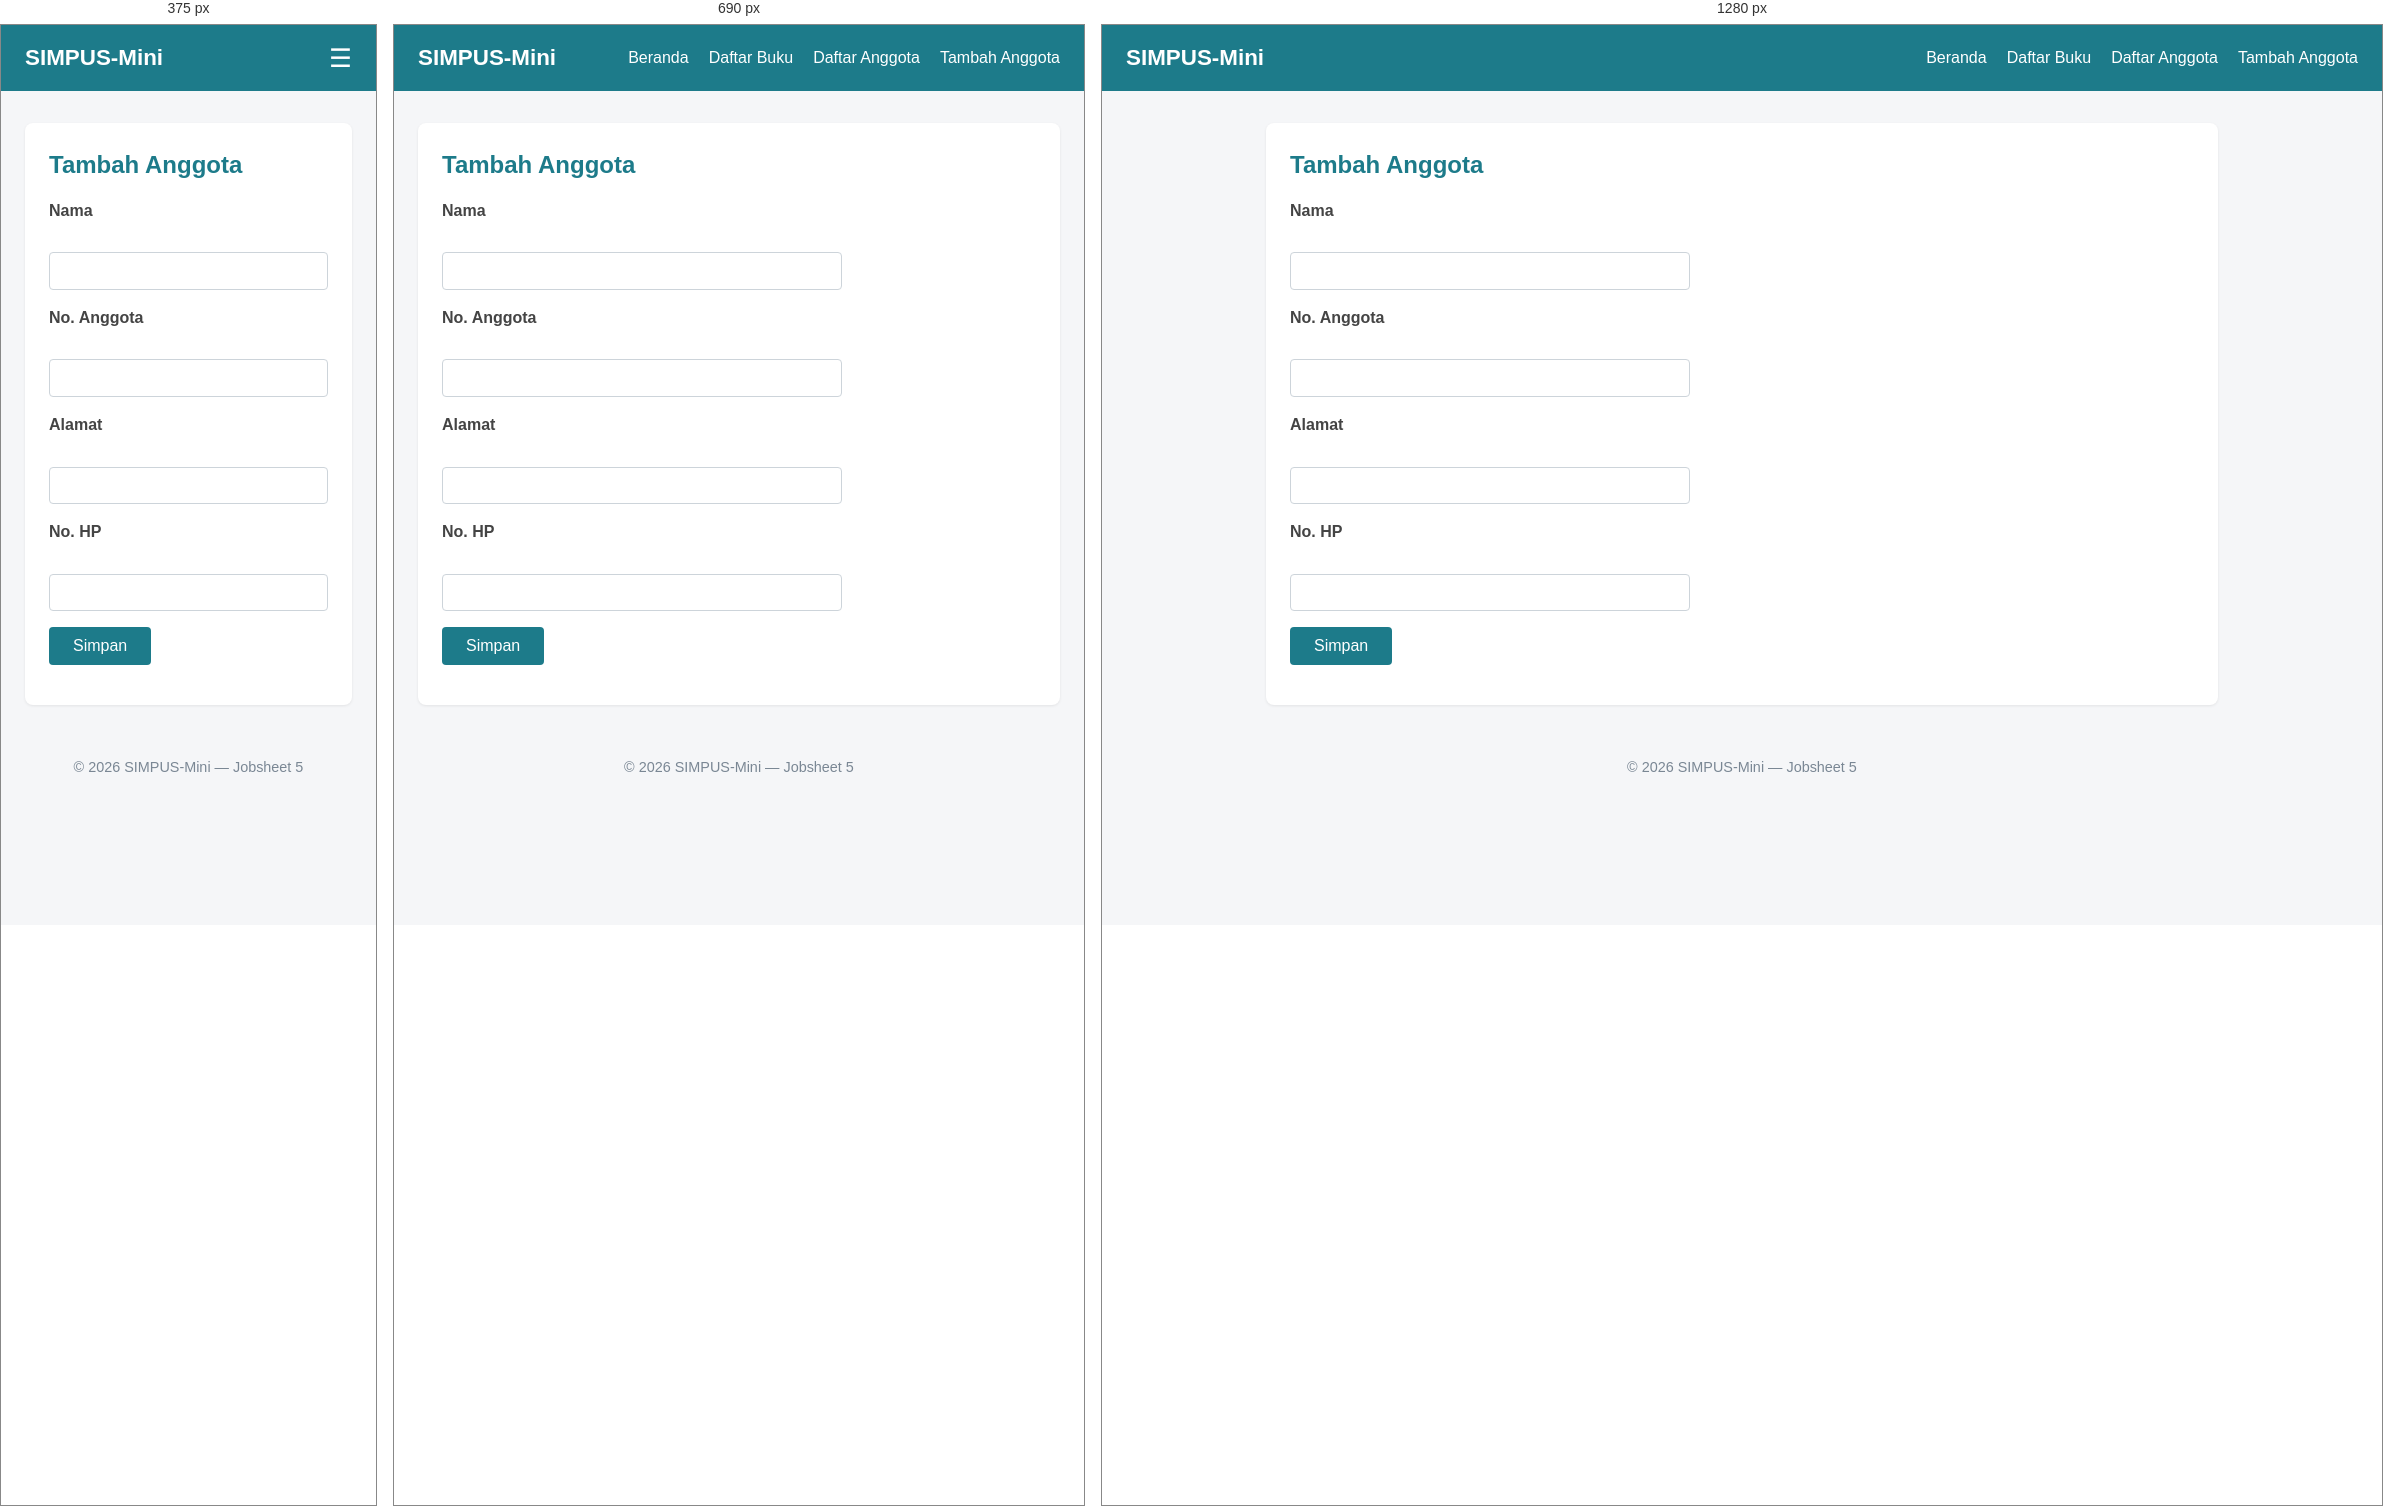
Rendered at 375 px, 690 px and 1280 px, left to right.

<!-- file: tambah.html -->
<!DOCTYPE html>
<html lang="id">
<head>
    <meta charset="UTF-8">
    <meta name="viewport" content="width=device-width", initial-scale="1">
    <title>SIMPUS-Mini | Tambah Anggota</title>
    <link rel="stylesheet" href="../assets/css/style.css">
</head>
<body>
    <header>
        <h1>SIMPUS-Mini</h1>
        <button type="button" id="nav-toggle-btn" class="nav-toggle-label" aria-label="Menu">&#9776</button>
        <nav>
            <ul>
                <li><a href="../index.html">Beranda</a></li>
                <li><a href="../buku/list.html">Daftar Buku</a></li>
                <li><a href="list.html">Daftar Anggota</a></li>
                <li><a href="tambah.html">Tambah Anggota</a></li>
            </ul>
        </nav>
    </header>

    <main>
        <section>
            <h2>Tambah Anggota</h2>
            <form id="form-tambah">
                <p>
                    <label for="nama">Nama</label><br>
                    <input type="text" id="nama" name="nama" required>
                </p>
                <p>
                    <label for="no_anggota">No. Anggota</label><br>
                    <input type="text" id="no_anggota" name="no_anggota" required>
                </p>
                <p>
                    <label for="alamat">Alamat</label><br>
                    <input type="text" id="alamat" name="alamat">
                </p>
                <p>
                    <label for="no_hp">No. HP</label><br>
                    <input type="text" id="no_hp" name="no_hp">
                </p>
                <p>
                    <button type="submit">Simpan</button>
                </p>
            </form>
        </section>
    </main>

    <footer>
        <p>&copy; 2026 SIMPUS-Mini &mdash; Jobsheet 5</p>
    </footer>
    <script src="../assets/js/app.js"></script>
</body>
</html>

/* @media block from style.css */
@media (max-width: 900px) {
  main section:nth-of-type(2) {
    grid-template-columns: repeat(2, 1fr);
  }

  main section:nth-of-type(2) h2 {
    grid-column: span 2;
  }
}

/* @media block from style.css */
@media (max-width: 480px) {
  header {
    position: relative;
  }

  .nav-toggle-label {
    display: block;
  }

  header nav {
    display: none;
    width: 100%;
    order: 3;
    margin-top: 1rem;
  }

  header nav.nav-open {
    display: block;
  }

  header nav ul {
    flex-direction: column;
    gap: 0.75rem;
  }

  main section:nth-of-type(2) {
    grid-template-columns: 1fr;
  }

  main section:nth-of-type(2) h2 {
    grid-column: span 1;
  }

  form input,
  form select {
    max-width: 100%;
  }
}